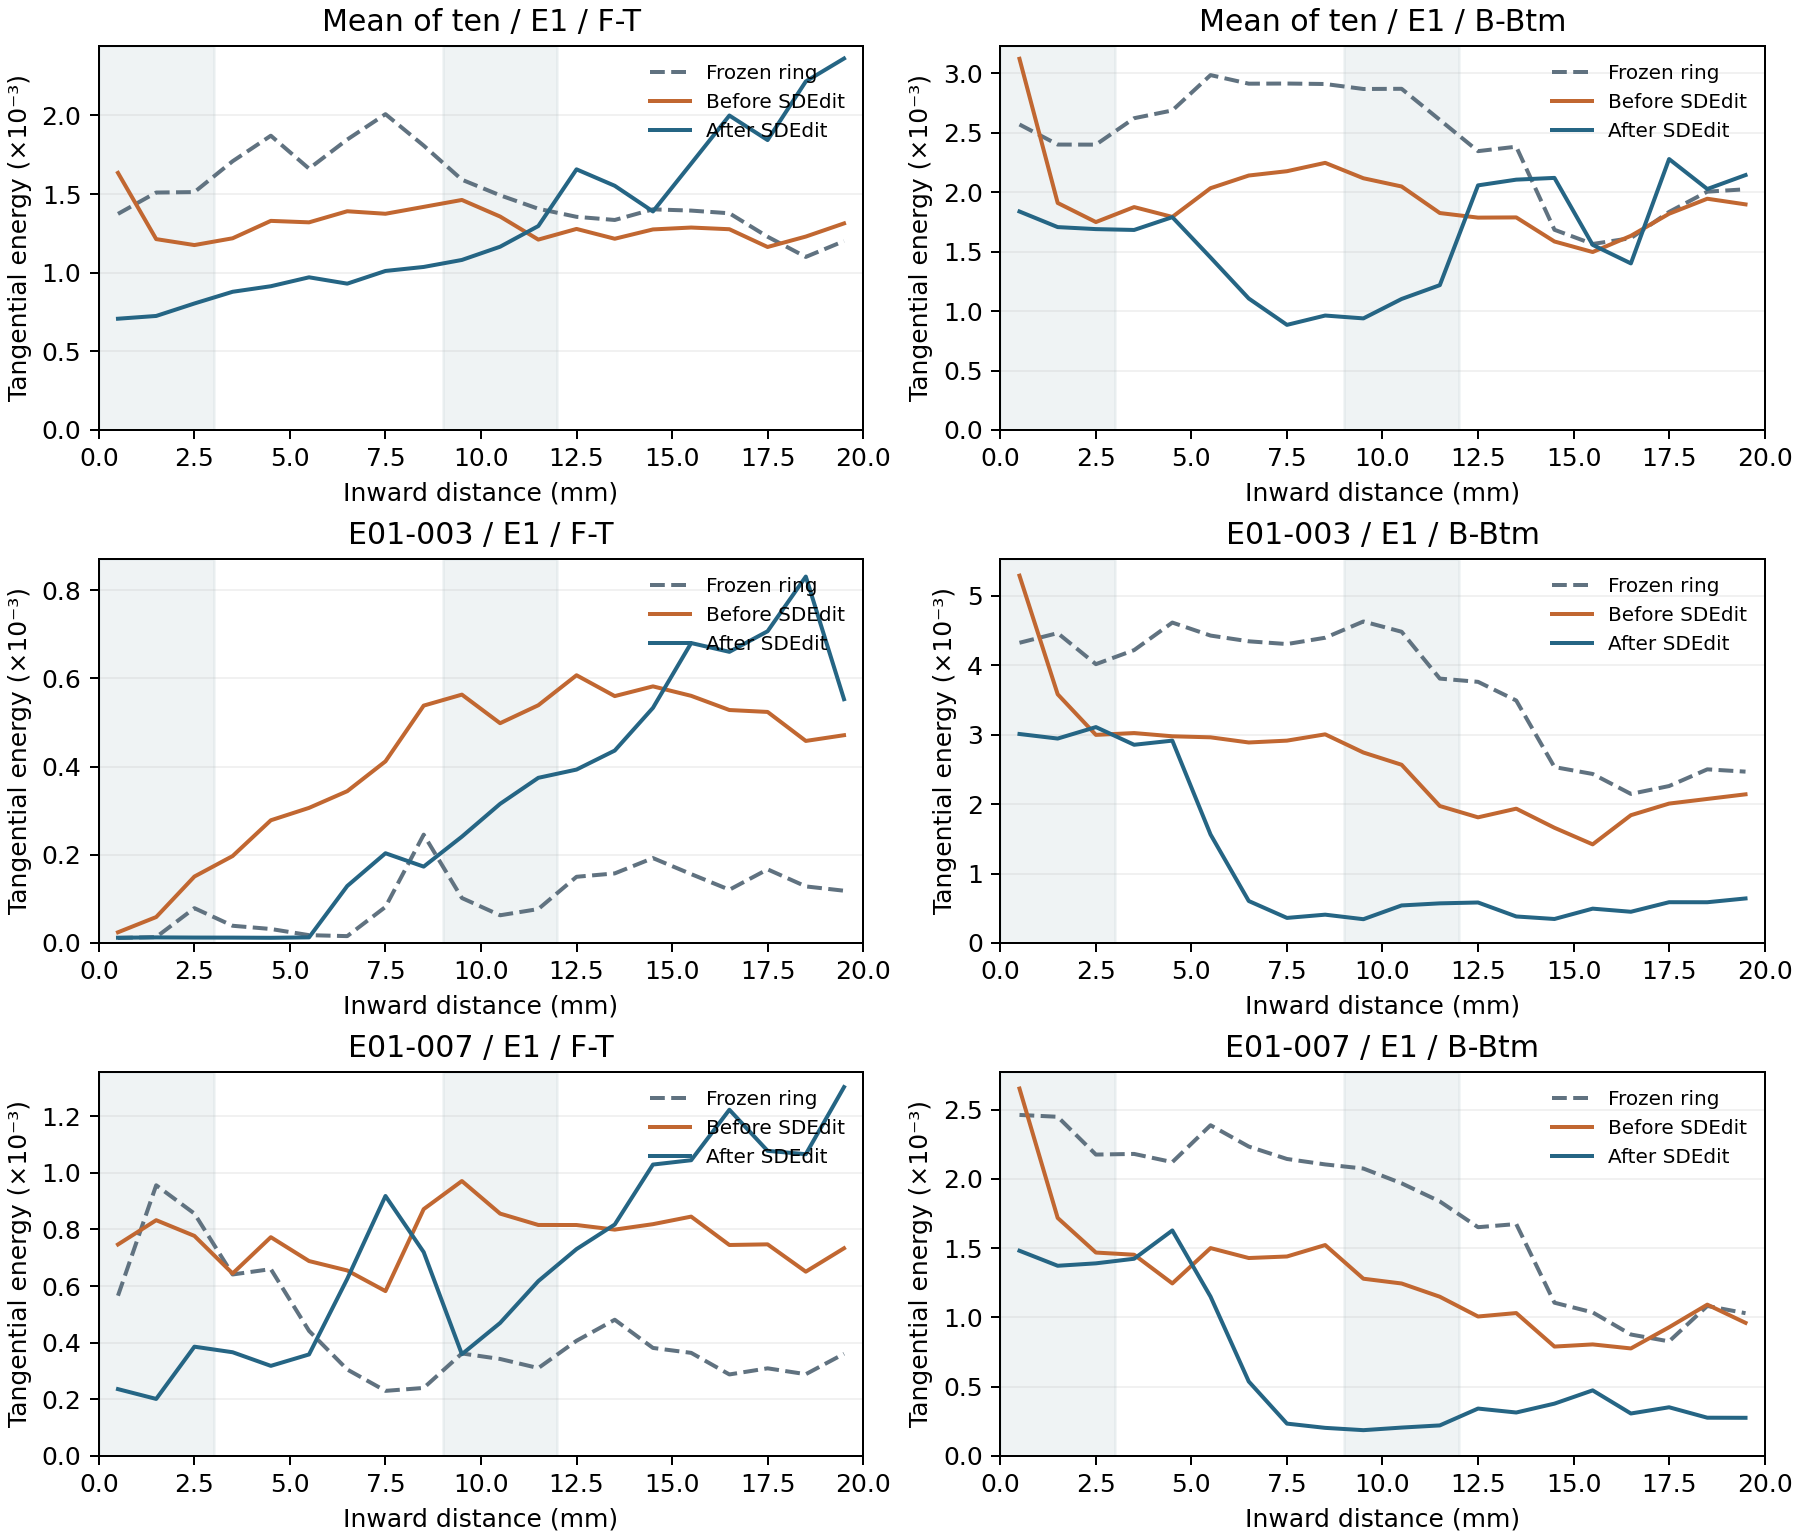

The data file committed next to this chart (first rows):
method, seed, brief_id, fold, stage, start_mm, end_mm, energy
e1, 42, E01-001, F-T, ring, 0, 1, 0.0003883
e1, 42, E01-001, F-T, ring, 1, 2, 0.0008096
e1, 42, E01-001, F-T, ring, 2, 3, 0.0005836
e1, 42, E01-001, F-T, ring, 3, 4, 0.001161
e1, 42, E01-001, F-T, ring, 4, 5, 0.001701
e1, 42, E01-001, F-T, ring, 5, 6, 0.001526
e1, 42, E01-001, F-T, ring, 6, 7, 0.001272
e1, 42, E01-001, F-T, ring, 7, 8, 0.001335
e1, 42, E01-001, F-T, ring, 8, 9, 0.000932
e1, 42, E01-001, F-T, ring, 9, 10, 0.0006063
e1, 42, E01-001, F-T, ring, 10, 11, 0.0005464
e1, 42, E01-001, F-T, ring, 11, 12, 0.0004491
e1, 42, E01-001, F-T, ring, 12, 13, 0.0005933
e1, 42, E01-001, F-T, ring, 13, 14, 0.000651
e1, 42, E01-001, F-T, ring, 14, 15, 0.0006563
e1, 42, E01-001, F-T, ring, 15, 16, 0.000703
e1, 42, E01-001, F-T, ring, 16, 17, 0.0005595
e1, 42, E01-001, F-T, ring, 17, 18, 0.0003759
e1, 42, E01-001, F-T, ring, 18, 19, 0.0002946
e1, 42, E01-001, F-T, ring, 19, 20, 0.0003471
e1, 42, E01-001, F-T, initial, 0, 1, 0.0004486
e1, 42, E01-001, F-T, initial, 1, 2, 0.0006226
e1, 42, E01-001, F-T, initial, 2, 3, 0.0004422
e1, 42, E01-001, F-T, initial, 3, 4, 0.0007436
e1, 42, E01-001, F-T, initial, 4, 5, 0.000965
e1, 42, E01-001, F-T, initial, 5, 6, 0.0009196
e1, 42, E01-001, F-T, initial, 6, 7, 0.0007869
e1, 42, E01-001, F-T, initial, 7, 8, 0.0009
e1, 42, E01-001, F-T, initial, 8, 9, 0.0008713
e1, 42, E01-001, F-T, initial, 9, 10, 0.0008509
e1, 42, E01-001, F-T, initial, 10, 11, 0.0007521
e1, 42, E01-001, F-T, initial, 11, 12, 0.0007007
e1, 42, E01-001, F-T, initial, 12, 13, 0.0007237
e1, 42, E01-001, F-T, initial, 13, 14, 0.0007787
e1, 42, E01-001, F-T, initial, 14, 15, 0.0007034
e1, 42, E01-001, F-T, initial, 15, 16, 0.0007585
e1, 42, E01-001, F-T, initial, 16, 17, 0.0008179
e1, 42, E01-001, F-T, initial, 17, 18, 0.0007186
e1, 42, E01-001, F-T, initial, 18, 19, 0.0006245
e1, 42, E01-001, F-T, initial, 19, 20, 0.0007289
e1, 42, E01-001, F-T, final, 0, 1, 0.0001305
e1, 42, E01-001, F-T, final, 1, 2, 0.0001789
e1, 42, E01-001, F-T, final, 2, 3, 0.0001261
e1, 42, E01-001, F-T, final, 3, 4, 9.799557301448658e-05
e1, 42, E01-001, F-T, final, 4, 5, 5.500136103364639e-05
e1, 42, E01-001, F-T, final, 5, 6, 0.0001021
e1, 42, E01-001, F-T, final, 6, 7, 0.0002349
e1, 42, E01-001, F-T, final, 7, 8, 0.0002889
e1, 42, E01-001, F-T, final, 8, 9, 0.00031
e1, 42, E01-001, F-T, final, 9, 10, 0.0001939
e1, 42, E01-001, F-T, final, 10, 11, 0.0001602
e1, 42, E01-001, F-T, final, 11, 12, 0.0002728
e1, 42, E01-001, F-T, final, 12, 13, 0.0003264
e1, 42, E01-001, F-T, final, 13, 14, 0.0003134
e1, 42, E01-001, F-T, final, 14, 15, 0.0003162
e1, 42, E01-001, F-T, final, 15, 16, 0.0002729
e1, 42, E01-001, F-T, final, 16, 17, 0.0003134
e1, 42, E01-001, F-T, final, 17, 18, 0.0004164
e1, 42, E01-001, F-T, final, 18, 19, 0.0004735
e1, 42, E01-001, F-T, final, 19, 20, 0.0006052
... 1,380 more rows
